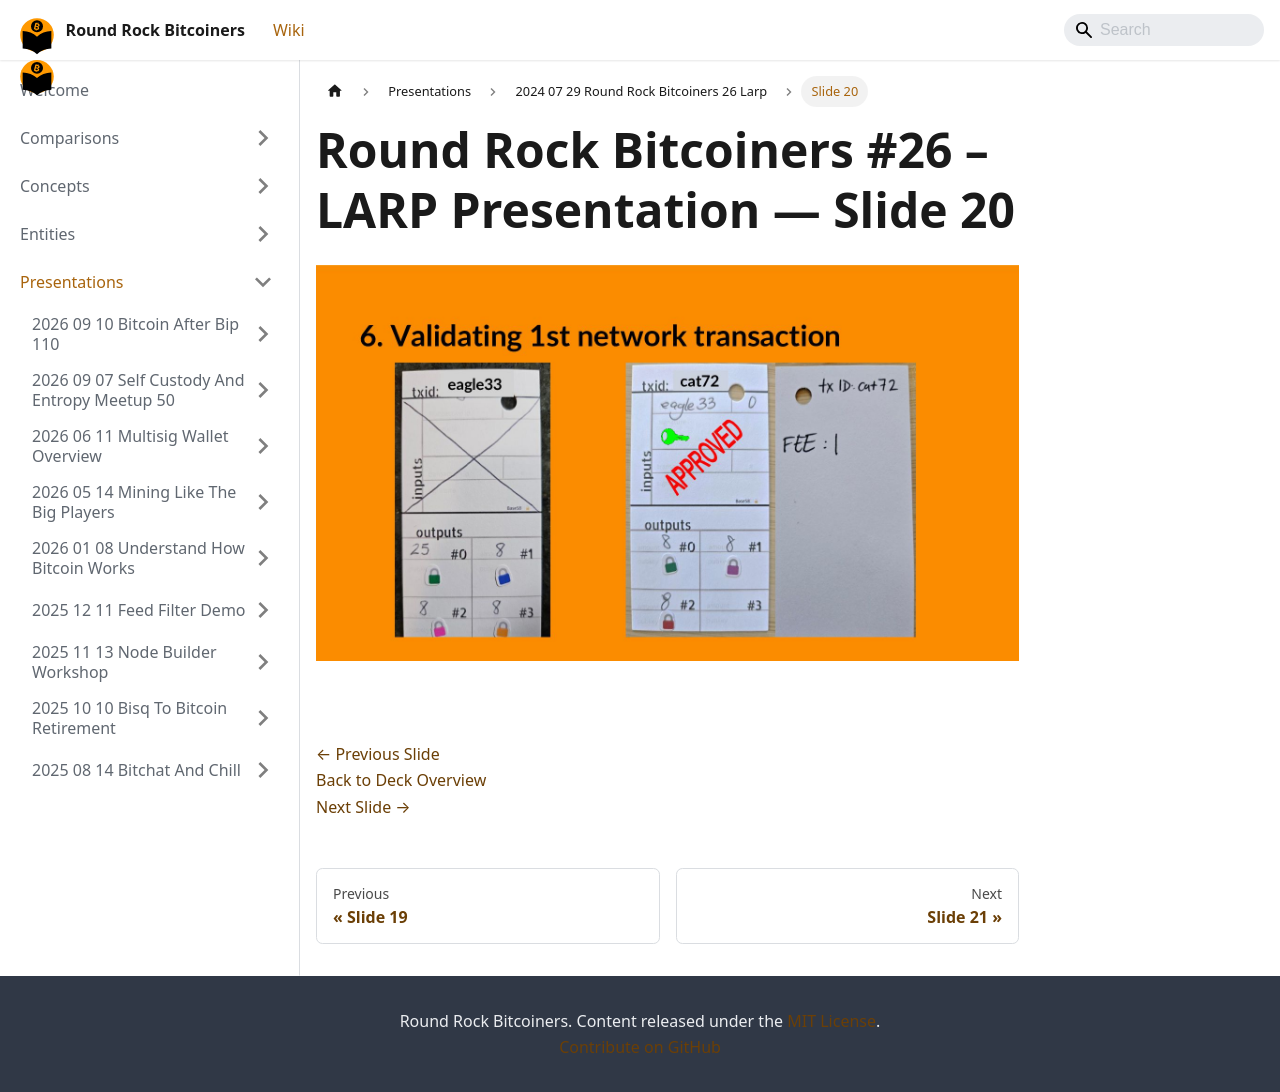

repository: jason-me/rrbtc-wiki · page: presentations/2024-07-29-round-rock-bitcoiners-26-larp/slide-020/index.html · generator: docusaurus

---
title: "Slide 20 of 43 - Round Rock Bitcoiners #26 – LARP Presentation"
sidebar_label: "Slide 20"
pagination_next: "presentations/2024-07-29-round-rock-bitcoiners-26-larp/slide-021"
pagination_prev: "presentations/2024-07-29-round-rock-bitcoiners-26-larp/slide-019"
---

# Round Rock Bitcoiners #26 – LARP Presentation — Slide 20

![Slide 20 of 43 from 'Round Rock Bitcoiners #26 – LARP Presentation' (2024-07-29, RRBTC). Part of a presentation covering: larp, lightning, security, cosigners, lnbits.](/img/slides/2024-07-29-round-rock-bitcoiners-26-larp/slide_019.jpg)

<br/>
<br/>

[← Previous Slide](/presentations/2024-07-29-round-rock-bitcoiners-26-larp/slide-019)  
[Back to Deck Overview](/presentations/2024-07-29-round-rock-bitcoiners-26-larp/)  
[Next Slide →](/presentations/2024-07-29-round-rock-bitcoiners-26-larp/slide-021)
